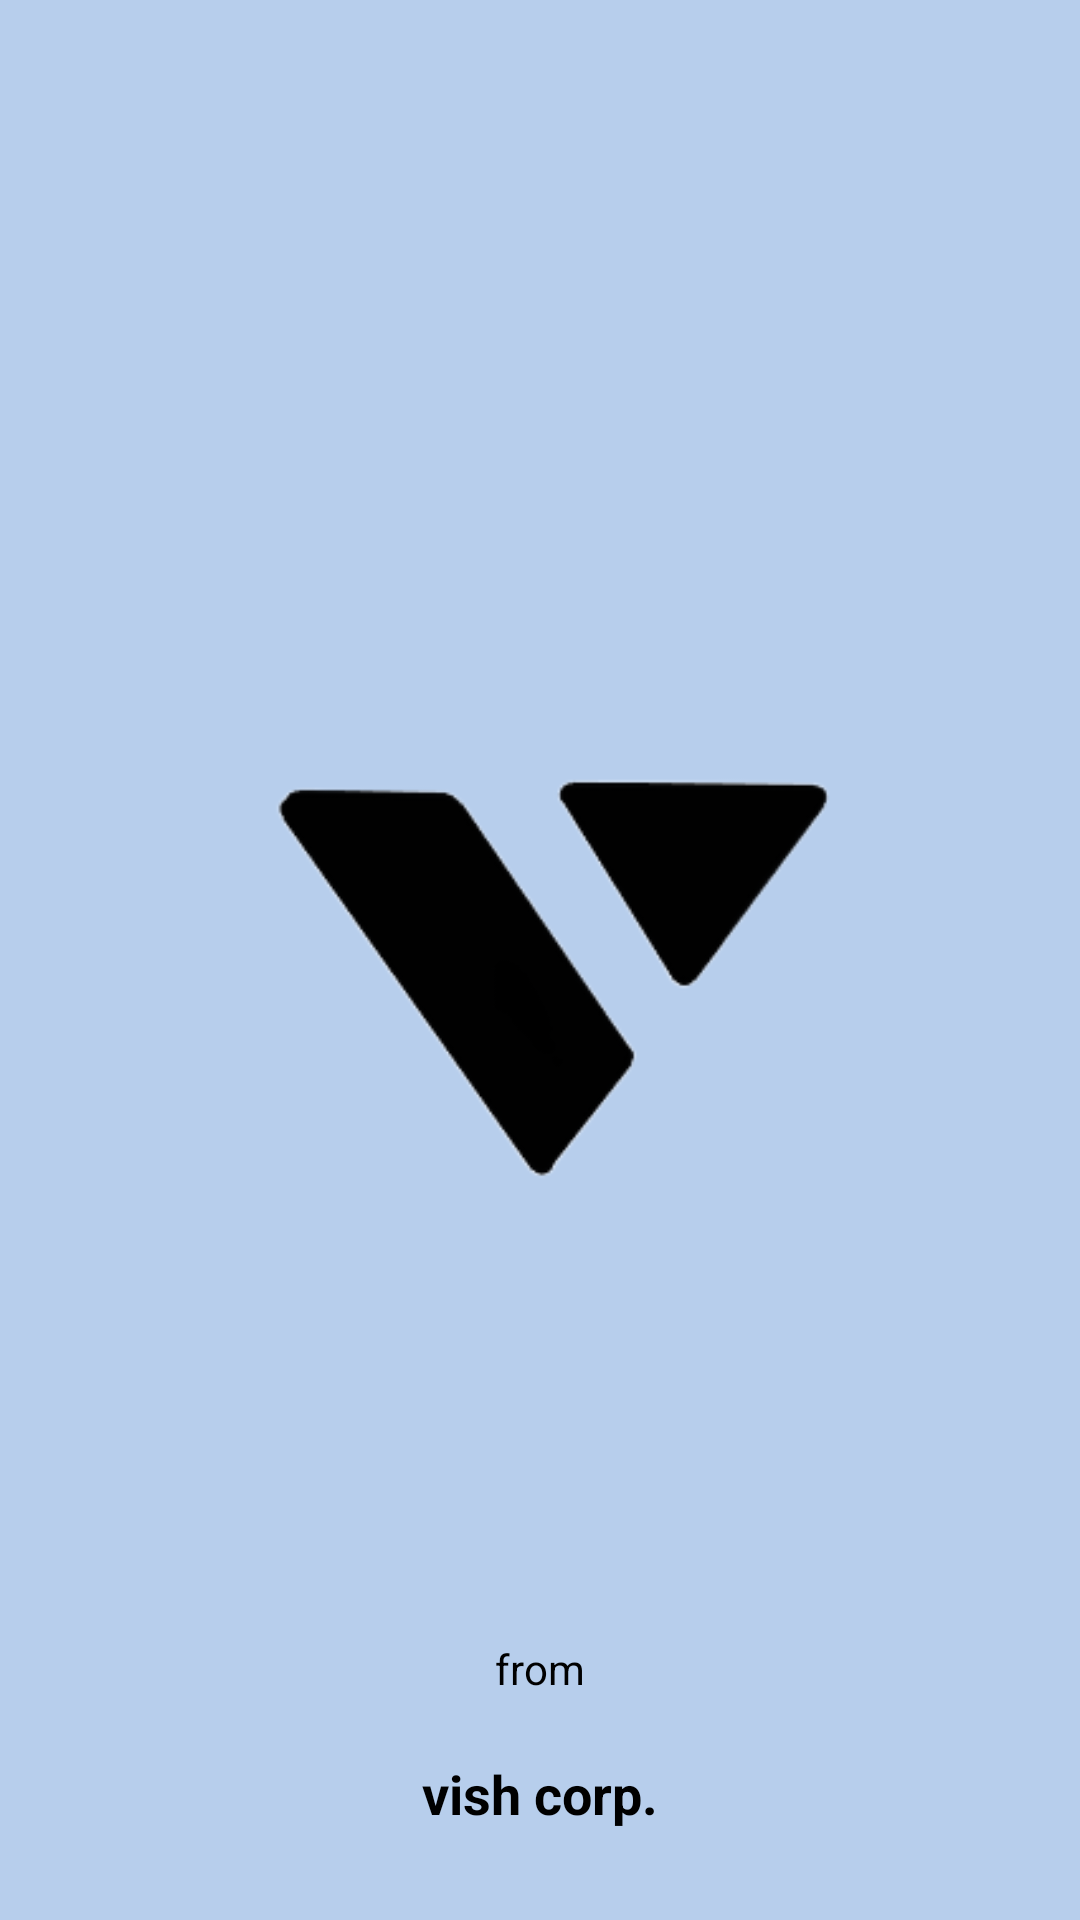

Android layout source for this screen:
<!-- AndroidManifest.xml: application theme Theme.Vchat -->
<!-- res/layout/activity_firstpage.xml -->
<?xml version="1.0" encoding="utf-8"?>
<RelativeLayout xmlns:android="http://schemas.android.com/apk/res/android"
    xmlns:app="http://schemas.android.com/apk/res-auto"
    xmlns:tools="http://schemas.android.com/tools"
    android:layout_width="match_parent"
    android:layout_height="match_parent"
    android:background="#B7CEEC"
    tools:context=".firstpage">


    <ImageView
        android:layout_width="250dp"
        android:layout_height="250dp"
        android:layout_centerInParent="true"
        android:src="@drawable/logo">

    </ImageView>


    <TextView
        android:layout_width="wrap_content"
        android:layout_height="wrap_content"
        android:text="from"

        android:textColor="@color/black"
        android:layout_centerHorizontal="true"
        android:layout_above="@+id/maintext"
        android:layout_marginBottom="20sp">

    </TextView>

    <TextView
        android:layout_width="wrap_content"
        android:layout_height="wrap_content"
        android:text="vish corp."
        android:layout_alignParentBottom="true"
        android:textSize="18sp"
        android:textStyle="bold"
        android:id="@+id/maintext"
        android:layout_centerHorizontal="true"
        android:layout_marginBottom="30dp"
        android:textColor="@color/black">

    </TextView>


</RelativeLayout>
<!-- resources referenced by this layout -->
<resources>
  <!-- drawable logo: png bitmap (drawable, 11634 bytes) -->
  <style name="Theme.Vchat" parent="Theme.MaterialComponents.DayNight.NoActionBar">
          
          <item name="colorPrimary">@color/purple_500</item>
          <item name="colorPrimaryVariant">@color/purple_700</item>
          <item name="colorOnPrimary">@color/white</item>
          
          <item name="colorSecondary">@color/teal_200</item>
          <item name="colorSecondaryVariant">@color/teal_700</item>
          <item name="colorOnSecondary">@color/black</item>
          
          <item name="android:statusBarColor">?attr/colorPrimaryVariant</item>
          
      </style>
  <!-- not gathered from this repository: default colours our renderer supplied (Android Studio template values) -->
  <color name="purple_500">#FF6200EE</color>
  <color name="purple_700">#FF3700B3</color>
  <color name="teal_200">#FF03DAC5</color>
  <color name="teal_700">#FF018786</color>
  <color name="black">#FF000000</color>
  <color name="white">#FFFFFFFF</color>
</resources>
